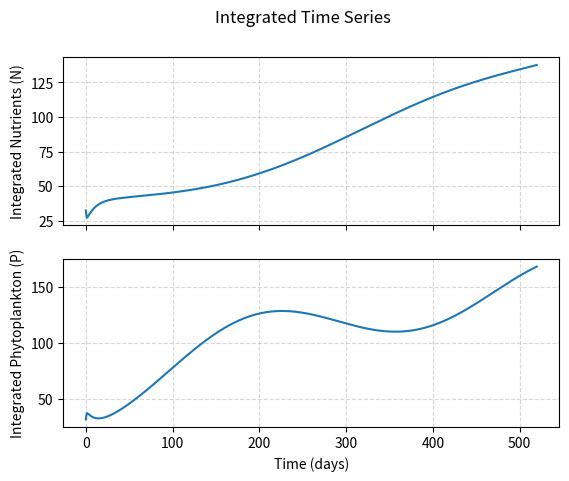
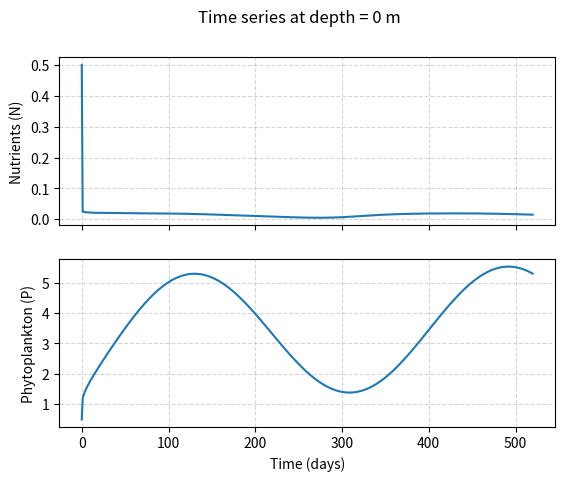

Reproduce these figures in Python, in order.
import numpy as np
import matplotlib.pyplot as plt
import matplotlib.animation as animation
from scipy.sparse import diags
from scipy.sparse.linalg import splu

# --- Physics to include ---
GROWTH_ENABLED = True    # nutrient uptake / phytoplankton growth & mortality
SINKING_ENABLED = True   # phytoplankton sinking (advection)
MIXING_ENABLED = True    # vertical turbulent mixing (diffusion)

# --- Grid & timestepping ---
DEPTH = 250.0           # water column depth (m)
Nz = 64                 # number of depth levels
N_FRAMES = 500          # number of saved snapshots
STEPS_PER_FRAME = 100   # integration substeps between snapshots
dt = 900               # substep length (s)


GROWTH_RATE = 20 / 86400       # max growth rate (1/s)
MORTALITY_RATE = 0.1 / 86400   # mortality / remineralization rate (1/s)
LIGHT_ATTENUATION = 0.05       # how fast light decays with depth (1/m)

MIXING_RATE = 1e-4             # vertical turbulent diffusivity (m^2/s)
SINK_SPEED = -0.5 / 86400      # phytoplankton sinking speed (m/s, negative = downward)

# --- Seasonal surface nutrient supply: oscillates between 0 and 2*FLUX_AMPLITUDE ---
FLUX_AMPLITUDE = 1e-5
FLUX_PERIOD = 365 * 86400      # one year, in seconds

N_BOTTOM = 1.0
P_BOTTOM = 0.0

def apply_bottom_bc(N, P):
    N[0], P[0] = N_BOTTOM, P_BOTTOM
    return N, P


def surface_nutrient_flux(t):
    return FLUX_AMPLITUDE * (1 + np.sin(2 * np.pi * t / FLUX_PERIOD))


# --- Grid ---
depth_levels = np.linspace(-DEPTH, 0, Nz)   # z=0 is the surface, z=-DEPTH is the bottom
dz = depth_levels[1] - depth_levels[0]
light_profile = np.exp(LIGHT_ATTENUATION * depth_levels)  # relative light level at each depth

# --- Mixing (diffusion) matrix, built once and factorized once ---
# Implicit Crank-Nicolson in depth, with:
#   bottom (z=-DEPTH): Dirichlet  -> value is held fixed by the caller
#   top    (z=0):      Neumann    -> zero ghost-point derivative
gamma = MIXING_RATE * dt / (2 * dz ** 2)

main_diag = (1 + 2 * gamma) * np.ones(Nz)
off_diag = -gamma * np.ones(Nz - 1)
mixing_matrix = diags([off_diag, main_diag, off_diag], [-1, 0, 1], format="lil")
mixing_matrix[0, 0], mixing_matrix[0, 1] = 1.0, 0.0
mixing_matrix[-1, -2] = -2 * gamma
mixing_solver = splu(mixing_matrix.tocsc())


def apply_growth(N, P, dt):
    """One RK4 step of nutrient uptake / phytoplankton growth and mortality."""
    def rates(N, P):
        growth = GROWTH_RATE * N * P * light_profile - MORTALITY_RATE * P
        return -growth, growth

    dN1, dP1 = rates(N, P)
    dN2, dP2 = rates(N + dt / 2 * dN1, P + dt / 2 * dP1)
    dN3, dP3 = rates(N + dt / 2 * dN2, P + dt / 2 * dP2)
    dN4, dP4 = rates(N + dt * dN3, P + dt * dP3)

    N_next = N + dt / 6 * (dN1 + 2 * dN2 + 2 * dN3 + dN4)
    P_next = P + dt / 6 * (dP1 + 2 * dP2 + 2 * dP3 + dP4)
    return N_next, P_next


def apply_sinking(P, dt):
    """One upwind-advection step moving phytoplankton downward."""
    courant = SINK_SPEED * dt / dz   # <= 0, since sinking is downward
    P_next = P.copy()
    P_next[:-1] -= courant * (P[1:] - P[:-1])
    P_next[-1] += courant * P[-1]
    return P_next


def apply_mixing(profile, top_flux=0.0):
    """One implicit (Crank-Nicolson) vertical mixing step. """
    rhs = np.empty_like(profile)
    rhs[1:-1] = gamma * profile[:-2] + (1 - 2 * gamma) * profile[1:-1] + gamma * profile[2:]
    rhs[0] = profile[0]   # keep the bottom value as given
    rhs[-1] = 2 * gamma * profile[-2] + (1 - 2 * gamma) * profile[-1] + top_flux
    return mixing_solver.solve(rhs)


# --- Initial conditions ---
N = np.full(Nz, 0.5)
P = np.full(Nz, 0.5)
N[0], P[0] = 1.0, 0.0   # bottom boundary values

N_history = np.zeros((N_FRAMES, Nz))
P_history = np.zeros((N_FRAMES, Nz))
N_history[0], P_history[0] = N, P

# --- Main time integration loop ---
for frame in range(1, N_FRAMES):
    for step in range(STEPS_PER_FRAME):
        t = ((frame - 1) * STEPS_PER_FRAME + step) * dt

        if GROWTH_ENABLED:
            N, P = apply_growth(N, P, dt)
            N, P = apply_bottom_bc(N, P)

        if SINKING_ENABLED:
            P = apply_sinking(P, dt)
            N, P = apply_bottom_bc(N, P)

        if MIXING_ENABLED:
            top_flux = gamma * (2 * dz / MIXING_RATE) * (
                surface_nutrient_flux(t) + surface_nutrient_flux(t + dt)
            )
            N = apply_mixing(N, top_flux=top_flux)
            P = apply_mixing(P, top_flux=0.0)
            N, P = apply_bottom_bc(N, P)

    N_history[frame], P_history[frame] = N, P

# --- Plotting & animation ---
def draw_frame(frame):
    ax.clear()
    ax.plot(N_history[frame], depth_levels, label="Nutrients (N)")
    ax.plot(P_history[frame], depth_levels, label="Phytoplankton (P)")
    days = frame * STEPS_PER_FRAME * dt / 86400
    ax.set_title(f"Time: {days:.1f} Days")
    ax.set_xlabel("Concentration")
    ax.set_ylabel("Depth (m)")
    ax.legend(loc="upper right")
    ax.grid(True, linestyle="--", alpha=0.5)

# ani.save("movie.gif", writer="pillow")  # Uncomment to save


def plot_time_series(depth_index=-1):
    """Plot N and P at a single depth across the whole run (default: surface)."""
    days = np.arange(N_FRAMES) * STEPS_PER_FRAME * dt / 86400

    fig, (ax_N, ax_P) = plt.subplots(2, 1, sharex=True)
    fig.suptitle(f"Time series at depth = {depth_levels[depth_index]:.0f} m")

    ax_N.plot(days, N_history[:, depth_index])
    ax_N.set_ylabel("Nutrients (N)")
    ax_N.grid(True, linestyle="--", alpha=0.5)

    ax_P.plot(days, P_history[:, depth_index])
    ax_P.set_ylabel("Phytoplankton (P)")
    ax_P.set_xlabel("Time (days)")
    ax_P.grid(True, linestyle="--", alpha=0.5)

    plt.show()

def plot_integrated():
    days = np.arange(N_FRAMES) * STEPS_PER_FRAME * dt / 86400
    fig, (ax_N, ax_P) = plt.subplots(2, 1, sharex=True)
    fig.suptitle("Integrated Time Series")

    ax_N.plot(days, np.sum(N_history, axis=1))
    ax_N.set_ylabel("Integrated Nutrients (N)")
    ax_N.grid(True, linestyle="--", alpha=0.5)

    ax_P.plot(days, np.sum(P_history, axis=1))
    ax_P.set_ylabel("Integrated Phytoplankton (P)")
    ax_P.set_xlabel("Time (days)")
    ax_P.grid(True, linestyle="--", alpha=0.5)

    plt.show()

fig, ax = plt.subplots()
ani = animation.FuncAnimation(fig=fig, func=draw_frame, frames=N_FRAMES, interval=100)
plt.show()
plot_integrated()
plot_time_series()  # surface by default; pass e.g. depth_index=0 for the bottom
